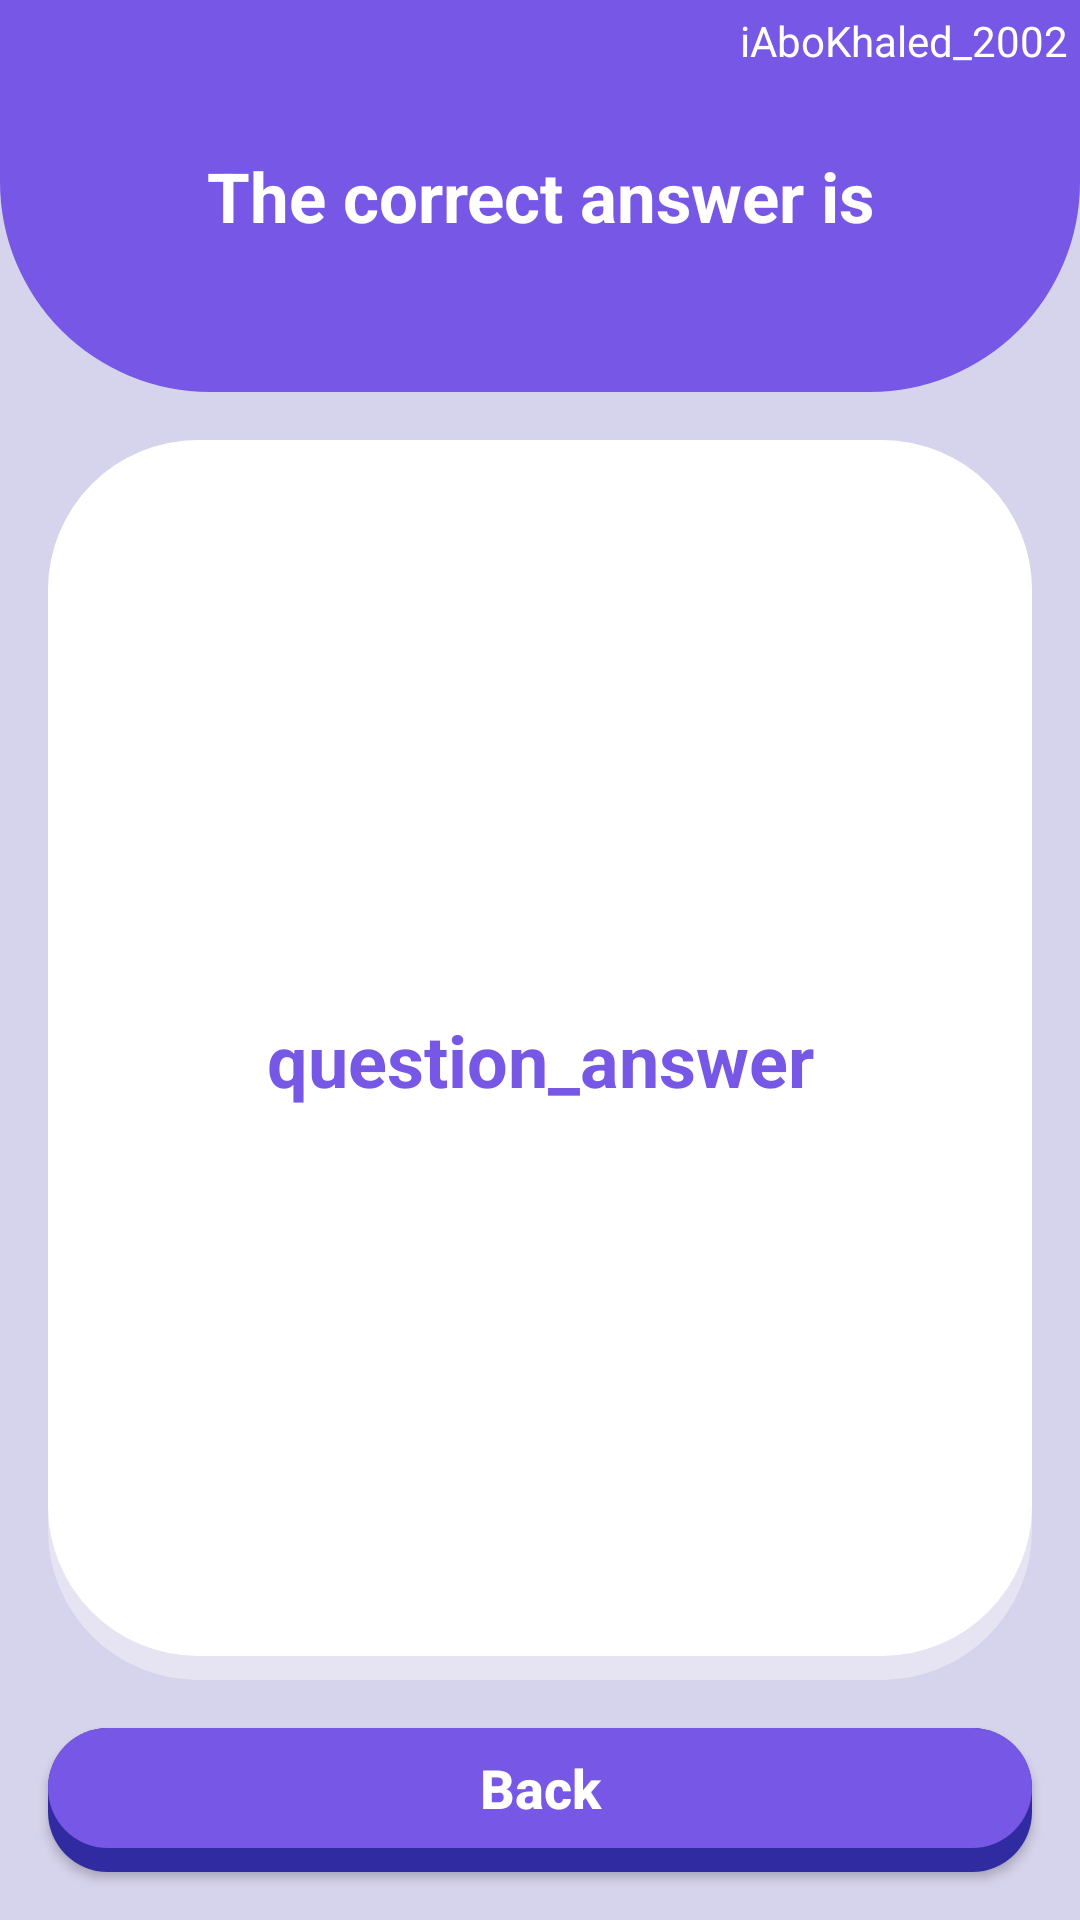

Here is an Android app screen rendered from its layout file. Give the layout XML and the strings, colors and styles it references.
<!-- AndroidManifest.xml: application theme Theme.Guesstheanswer -->
<!-- res/layout/activity_answer.xml -->
<?xml version="1.0" encoding="utf-8"?>
<androidx.constraintlayout.widget.ConstraintLayout xmlns:android="http://schemas.android.com/apk/res/android"
    xmlns:app="http://schemas.android.com/apk/res-auto"
    xmlns:tools="http://schemas.android.com/tools"
    android:layout_width="match_parent"
    android:layout_height="match_parent"
    android:background="@color/purple_light"
    tools:context=".AnswerActivity">

    <TextView
        android:id="@+id/textView1"
        android:layout_width="match_parent"
        android:layout_height="wrap_content"
        android:background="@drawable/half_e"
        android:gravity="center"
        android:text="@string/the_correct_answer_is"
        android:textColor="@color/white"
        android:textSize="23sp"
        android:textStyle="bold"
        app:layout_constraintEnd_toEndOf="parent"
        app:layout_constraintStart_toStartOf="parent"
        app:layout_constraintTop_toTopOf="parent" />

    <TextView
        android:id="@+id/question_answer"
        android:layout_width="match_parent"
        android:layout_height="0dp"
        android:layout_marginStart="16dp"
        android:layout_marginTop="16dp"
        android:layout_marginEnd="16dp"
        android:layout_marginBottom="16dp"
        android:background="@drawable/rouneded_re_corner"
        android:gravity="center"
        android:padding="8dp"
        android:text="question_answer"
        android:textColor="@color/purple_med"
        android:textSize="24sp"
        android:textStyle="bold"
        app:layout_constraintBottom_toTopOf="@+id/button_back"
        app:layout_constraintEnd_toEndOf="parent"
        app:layout_constraintStart_toStartOf="parent"
        app:layout_constraintTop_toBottomOf="@+id/textView1" />

    <Button
        android:id="@+id/button_back"
        android:layout_width="0dp"
        android:layout_height="wrap_content"
        android:layout_marginStart="16dp"
        android:layout_marginEnd="16dp"
        android:layout_marginBottom="16dp"
        android:background="@drawable/button_back_selector"
        android:onClick="backButton"
        android:soundEffectsEnabled="false"
        android:text="@string/back_button"
        android:textAllCaps="false"
        android:textColor="@color/white"
        android:textSize="18sp"
        android:textStyle="bold"
        app:layout_constraintBottom_toBottomOf="parent"
        app:layout_constraintEnd_toEndOf="parent"
        app:layout_constraintStart_toStartOf="parent" />

    <TextView
        android:id="@+id/textView2"
        android:layout_width="wrap_content"
        android:layout_height="wrap_content"
        android:layout_margin="4dp"
        android:text="iAboKhaled_2002"
        android:textColor="@color/white"
        app:layout_constraintEnd_toEndOf="parent"
        app:layout_constraintTop_toTopOf="parent" />

</androidx.constraintlayout.widget.ConstraintLayout>
<!-- resources referenced by this layout -->
<resources>
  <color name="purple_light">#D6D3EC</color>
  <color name="purple_med">#7757E5</color>
  <color name="white">#FFFFFFFF</color>
      //----------------------------------------------------------------
  <!-- drawable button_back_selector (drawable) -->
  <?xml version="1.0" encoding="utf-8"?>
  <selector xmlns:android="http://schemas.android.com/apk/res/android">
      <item android:drawable="@drawable/button_back_pressed" android:state_pressed="true"/>
      <item android:drawable="@drawable/button_back_unpressed" android:state_pressed="false"/>
  </selector>
  <!-- drawable half_e (drawable) -->
  <?xml version="1.0" encoding="utf-8"?>
  <shape xmlns:android="http://schemas.android.com/apk/res/android">
      <solid android:color="@color/purple_med"/>
      <corners android:bottomLeftRadius="70dp" android:bottomRightRadius="70dp"/>
      <padding android:bottom="50dp" android:top="50dp" />
  </shape>
  <!-- drawable rouneded_re_corner (drawable) -->
  <?xml version="1.0" encoding="utf-8"?>
  <layer-list xmlns:android="http://schemas.android.com/apk/res/android">
  
      <item>
          <shape android:shape="rectangle">
              <corners android:radius="50dp" />
              <solid android:color="@color/trans_white" />
              <padding android:bottom="8dp" />
          </shape>
      </item>
  
      <item>
          <shape android:shape="rectangle">
              <corners android:radius="50dp" />
              <solid android:color="@android:color/white" />
          </shape>
      </item>
  </layer-list>
  <string name="back_button">Back</string>
  <string name="the_correct_answer_is">The correct answer is</string>
  <style name="Theme.Guesstheanswer" parent="Theme.AppCompat.DayNight.DarkActionBar">
          
          <item name="colorPrimary">@color/purple_med</item>
          <item name="colorPrimaryVariant">@color/purple_med</item>
          <item name="colorOnPrimary">@color/white</item>
          
          <item name="colorSecondary">@color/teal_200</item>
          <item name="colorSecondaryVariant">@color/teal_700</item>
          <item name="colorOnSecondary">@color/black</item>
          
          <item name="android:statusBarColor" tools:targetApi="l">?attr/colorPrimaryVariant</item>
          
      </style>
  <!-- drawable button_back_pressed (drawable) -->
  <?xml version="1.0" encoding="utf-8"?>
  <shape xmlns:android="http://schemas.android.com/apk/res/android" android:shape="rectangle">
      <corners android:radius="20dp"/>
      <solid android:color="@color/dark_purple"/>
      <padding android:bottom="8dp"/>
  </shape>
  <!-- drawable button_back_unpressed (drawable) -->
  <?xml version="1.0" encoding="utf-8"?>
  <layer-list xmlns:android="http://schemas.android.com/apk/res/android">
      <item>
          <shape android:shape="rectangle">
              <corners android:radius="20dp" />
              <solid android:color="@color/dark_purple" />
              <padding android:bottom="8dp" />
          </shape>
      </item>
  
      <item>
          <shape android:shape="rectangle">
              <corners android:radius="20dp" />
              <solid android:color="@color/purple_med" />
          </shape>
      </item>
  </layer-list>
  <color name="trans_white">#5fffffff</color>
  <color name="teal_200">#FF03DAC5</color>
  <color name="teal_700">#FF018786</color>
  <color name="black">#FF000000</color>
  <color name="dark_purple">#302BA1</color>
</resources>
